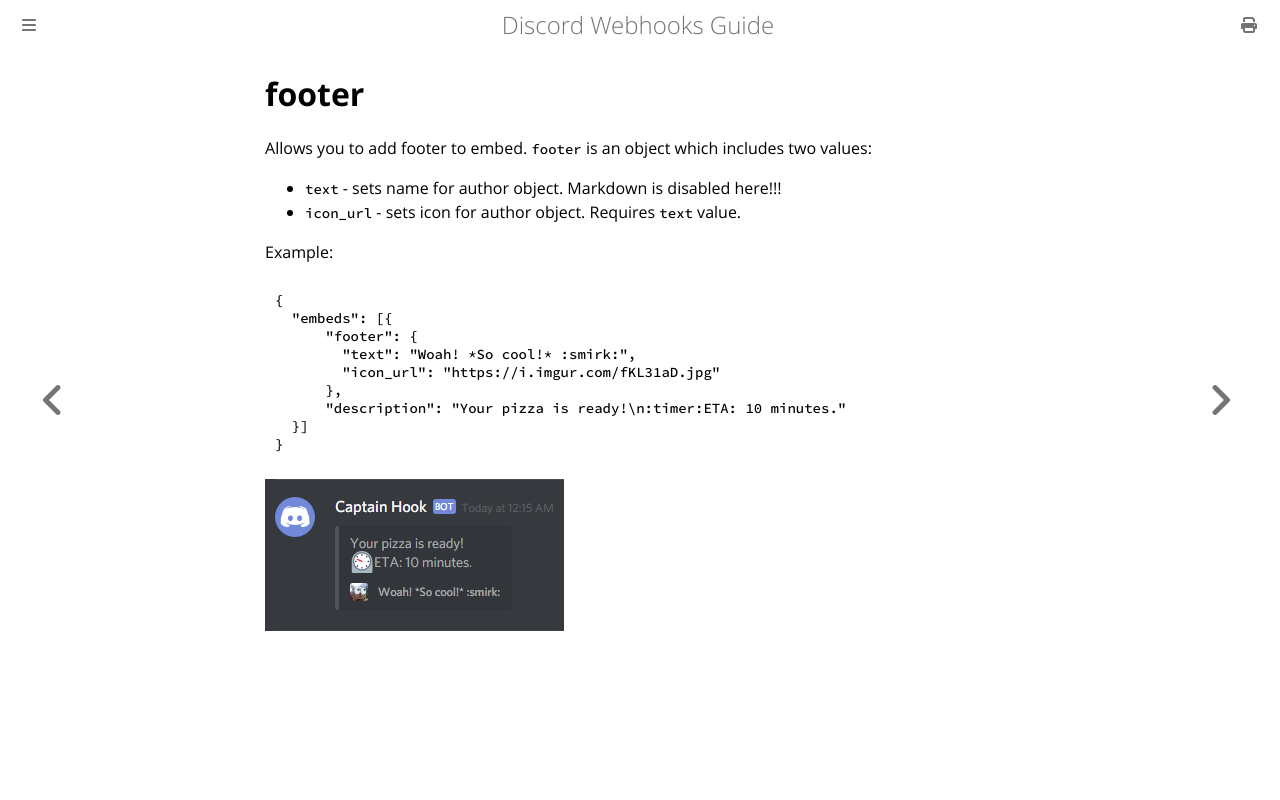

repository: Birdie0/discord-webhooks-guide · page: structure/embed/footer.html · generator: mdbook

# footer

Allows you to add footer to embed. `footer` is an object which includes two values:

* `text` - sets name for author object. Markdown is disabled here!!!
* `icon_url` - sets icon for author object. Requires `text` value.

Example:

```json
{
  "embeds": [{
      "footer": {
        "text": "Woah! *So cool!* :smirk:",
        "icon_url": "https://i.imgur.com/fKL31aD.jpg"
      },
      "description": "Your pizza is ready!\n:timer:ETA: 10 minutes."
  }]
}
```

![footer example](../../img/structure/embed/footer.png)
